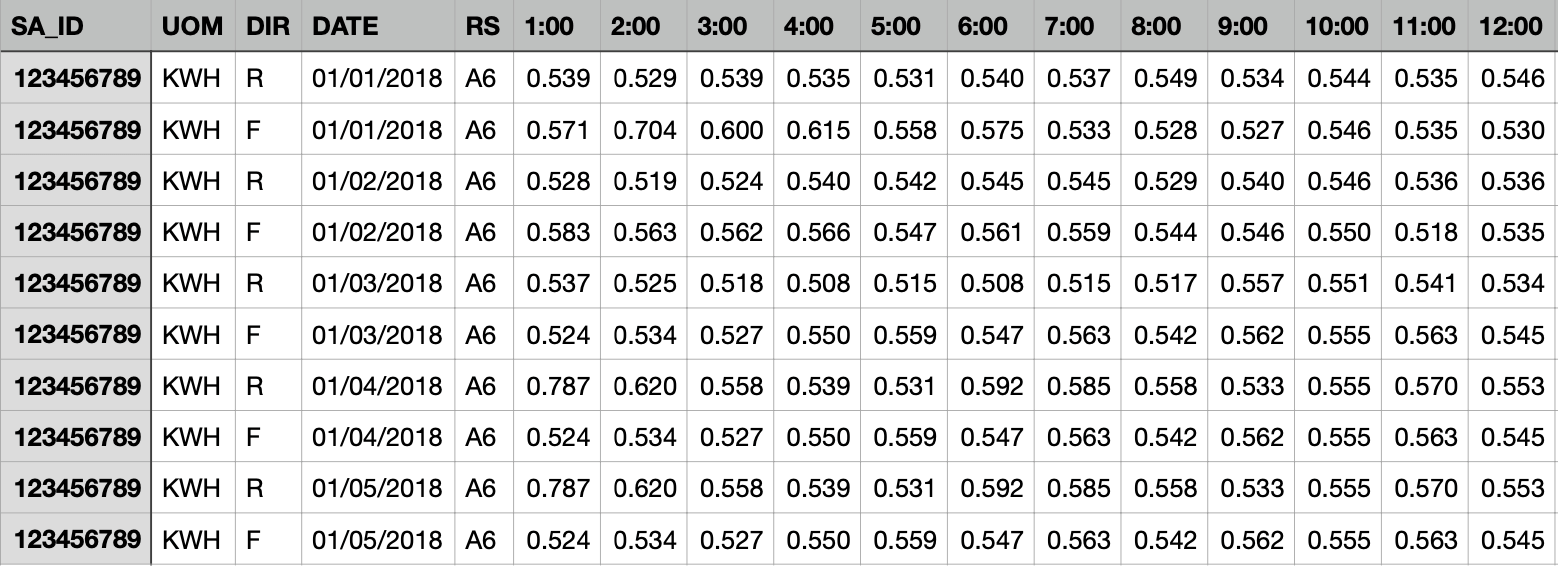

The file beside this chart, header and first rows:
SA_ID, UOM, DIR, DATE, RS, 1:00, 2:00, 3:00, 4:00, 5:00, 6:00, 7:00, 8:00, 9:00, 10:00, 11:00, 12:00, 13:00, 14:00, 15:00, 16:00, 17:00, 18:00, 19:00
123456789, KWH, R, 01/01/2018, A6, 0.539, 0.529, 0.539, 0.535, 0.531, 0.540, 0.537, 0.549, 0.534, 0.544, 0.535, 0.546, 0.536, 0.544, 0.541, 1.000, 0.557, 0.546, 0.557
123456789, KWH, F, 01/01/2018, A6, 0.571, 0.704, 0.600, 0.615, 0.558, 0.575, 0.533, 0.528, 0.527, 0.546, 0.535, 0.530, 0.531, 0.546, 0.540, 1.000, 0.513, 0.526, 0.518
123456789, KWH, R, 01/02/2018, A6, 0.528, 0.519, 0.524, 0.540, 0.542, 0.545, 0.545, 0.529, 0.540, 0.546, 0.536, 0.536, 0.501, 0.477, 0.479, 1.000, 0.470, 0.479, 0.477
123456789, KWH, F, 01/02/2018, A6, 0.583, 0.563, 0.562, 0.566, 0.547, 0.561, 0.559, 0.544, 0.546, 0.550, 0.518, 0.535, 0.540, 0.524, 0.534, 1.000, 0.496, 0.504, 0.509
123456789, KWH, R, 01/03/2018, A6, 0.537, 0.525, 0.518, 0.508, 0.515, 0.508, 0.515, 0.517, 0.557, 0.551, 0.541, 0.534, 0.538, 0.449, 0.431, 1.000, 0.401, 0.401, 0.399
123456789, KWH, F, 01/03/2018, A6, 0.524, 0.534, 0.527, 0.550, 0.559, 0.547, 0.563, 0.542, 0.562, 0.555, 0.563, 0.545, 0.542, 0.532, 0.527, 1.000, 0.539, 0.544, 0.536
123456789, KWH, R, 01/04/2018, A6, 0.787, 0.620, 0.558, 0.539, 0.531, 0.592, 0.585, 0.558, 0.533, 0.555, 0.570, 0.553, 0.520, 0.536, 0.586, 1.000, 0.534, 0.529, 0.513
123456789, KWH, F, 01/04/2018, A6, 0.524, 0.534, 0.527, 0.550, 0.559, 0.547, 0.563, 0.542, 0.562, 0.555, 0.563, 0.545, 0.542, 0.532, 0.527, 1.000, 0.539, 0.544, 0.536
123456789, KWH, R, 01/05/2018, A6, 0.787, 0.620, 0.558, 0.539, 0.531, 0.592, 0.585, 0.558, 0.533, 0.555, 0.570, 0.553, 0.520, 0.536, 0.586, 1.000, 0.534, 0.529, 0.513
123456789, KWH, F, 01/05/2018, A6, 0.524, 0.534, 0.527, 0.550, 0.559, 0.547, 0.563, 0.542, 0.562, 0.555, 0.563, 0.545, 0.542, 0.532, 0.527, 1.000, 0.539, 0.544, 0.536
